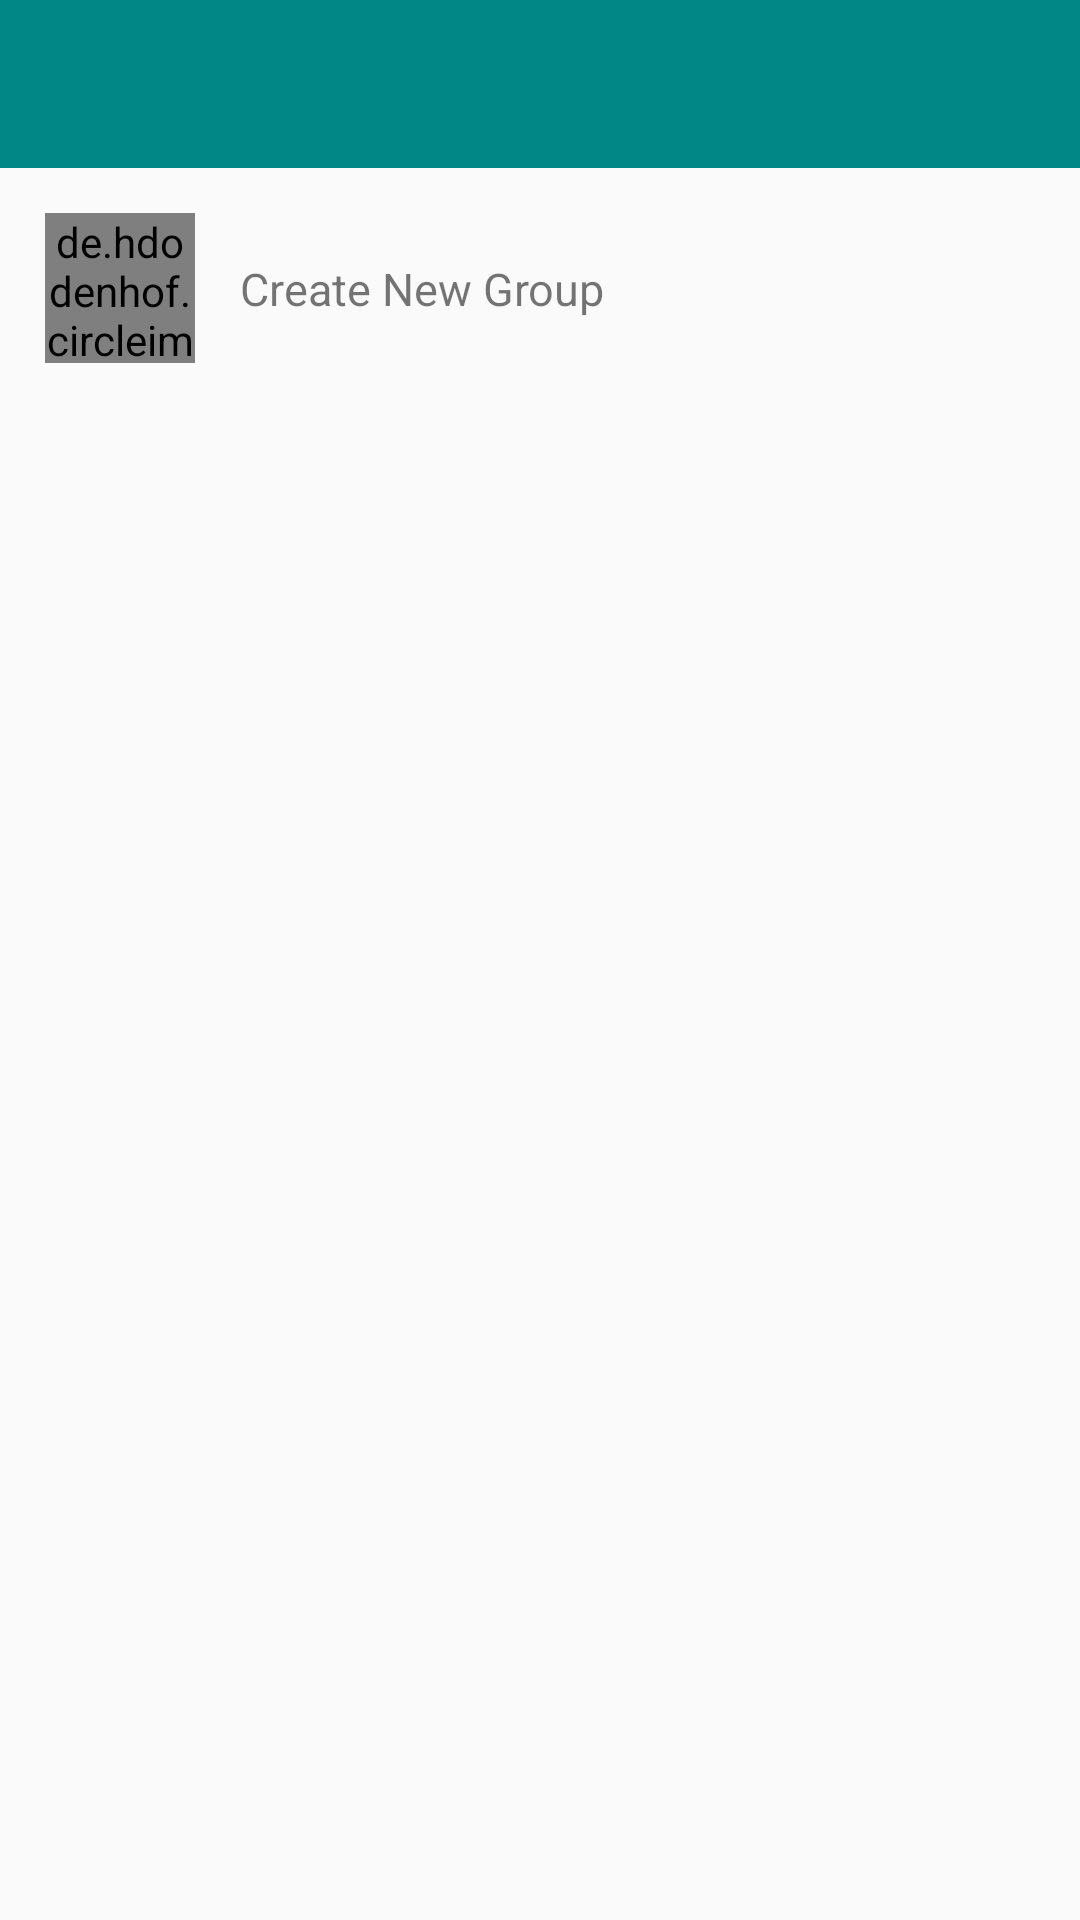

Layout XML and referenced resources for this Android screen:
<!-- AndroidManifest.xml: application theme Theme.AppCompat.Light.NoActionBar -->
<!-- res/layout/activity_contact_list.xml -->
<?xml version="1.0" encoding="utf-8"?>
<LinearLayout xmlns:android="http://schemas.android.com/apk/res/android"
    xmlns:app="http://schemas.android.com/apk/res-auto"
    xmlns:tools="http://schemas.android.com/tools"
    android:layout_width="match_parent"
    android:layout_height="match_parent"
    android:orientation="vertical"
    android:textColor="#fff">
    <include
        android:id="@+id/toolbar"
        layout="@layout/app_bar_main"/>
    <LinearLayout
        android:layout_width="match_parent"
        android:layout_height="wrap_content"
        android:orientation="horizontal"
        android:layout_margin="15dp"
        android:id="@+id/new_grp">
        <de.hdodenhof.circleimageview.CircleImageView
            android:layout_width="50dp"
            android:layout_gravity="center"
            android:id="@+id/user_profile_image"
            android:layout_height="50dp"
            android:src="@drawable/ic_baseline_group_add_24" />
            <TextView
                android:layout_width="wrap_content"
                android:layout_height="wrap_content"
                android:text="Create New Group"
                android:textSize="15dp"
                android:id="@+id/user_profile_name"
                android:layout_marginLeft="15dp"
                android:layout_marginRight="15dp"
                android:layout_marginTop="15dp" />

    </LinearLayout>
    <androidx.recyclerview.widget.RecyclerView
        android:layout_width="match_parent"
        android:layout_height="wrap_content"
        android:id="@+id/userList"
        android:scrollbars="vertical">
    </androidx.recyclerview.widget.RecyclerView>
</LinearLayout>
<!-- res/layout/app_bar_main.xml (included above) -->
<?xml version="1.0" encoding="utf-8"?>
<androidx.appcompat.widget.Toolbar
    xmlns:android="http://schemas.android.com/apk/res/android"
    xmlns:app="http://schemas.android.com/apk/res-auto"
    android:layout_width="match_parent"
    android:layout_height="wrap_content"
    android:id="@+id/toolbar_main"
    android:background="@color/teal_700"
    app:contentInsetLeft="0dp"
    app:contentInsetStart="0dp"
    app:contentInsetStartWithNavigation="0dp"
    app:titleTextColor="@color/white"
    app:popupTheme="@style/Theme.ChitChat.PopupOverlay"
    app:theme="@style/Theme.AppCompat.NoActionBar"
    >
</androidx.appcompat.widget.Toolbar>
<!-- resources referenced by this layout -->
<resources>
  <color name="teal_700">#FF018786</color>
  <color name="white">#FFFFFFFF</color>
  <style name="Theme.ChitChat.PopupOverlay" parent="Theme.AppCompat.Light.NoActionBar" />
  <style name="Theme.AppCompat.Light.NoActionBar">
          <item name="windowActionBar">false</item>
          <item name="windowNoTitle">true</item>
          <item name="android:homeAsUpIndicator">@drawable/back_button</item>
      </style>
</resources>
